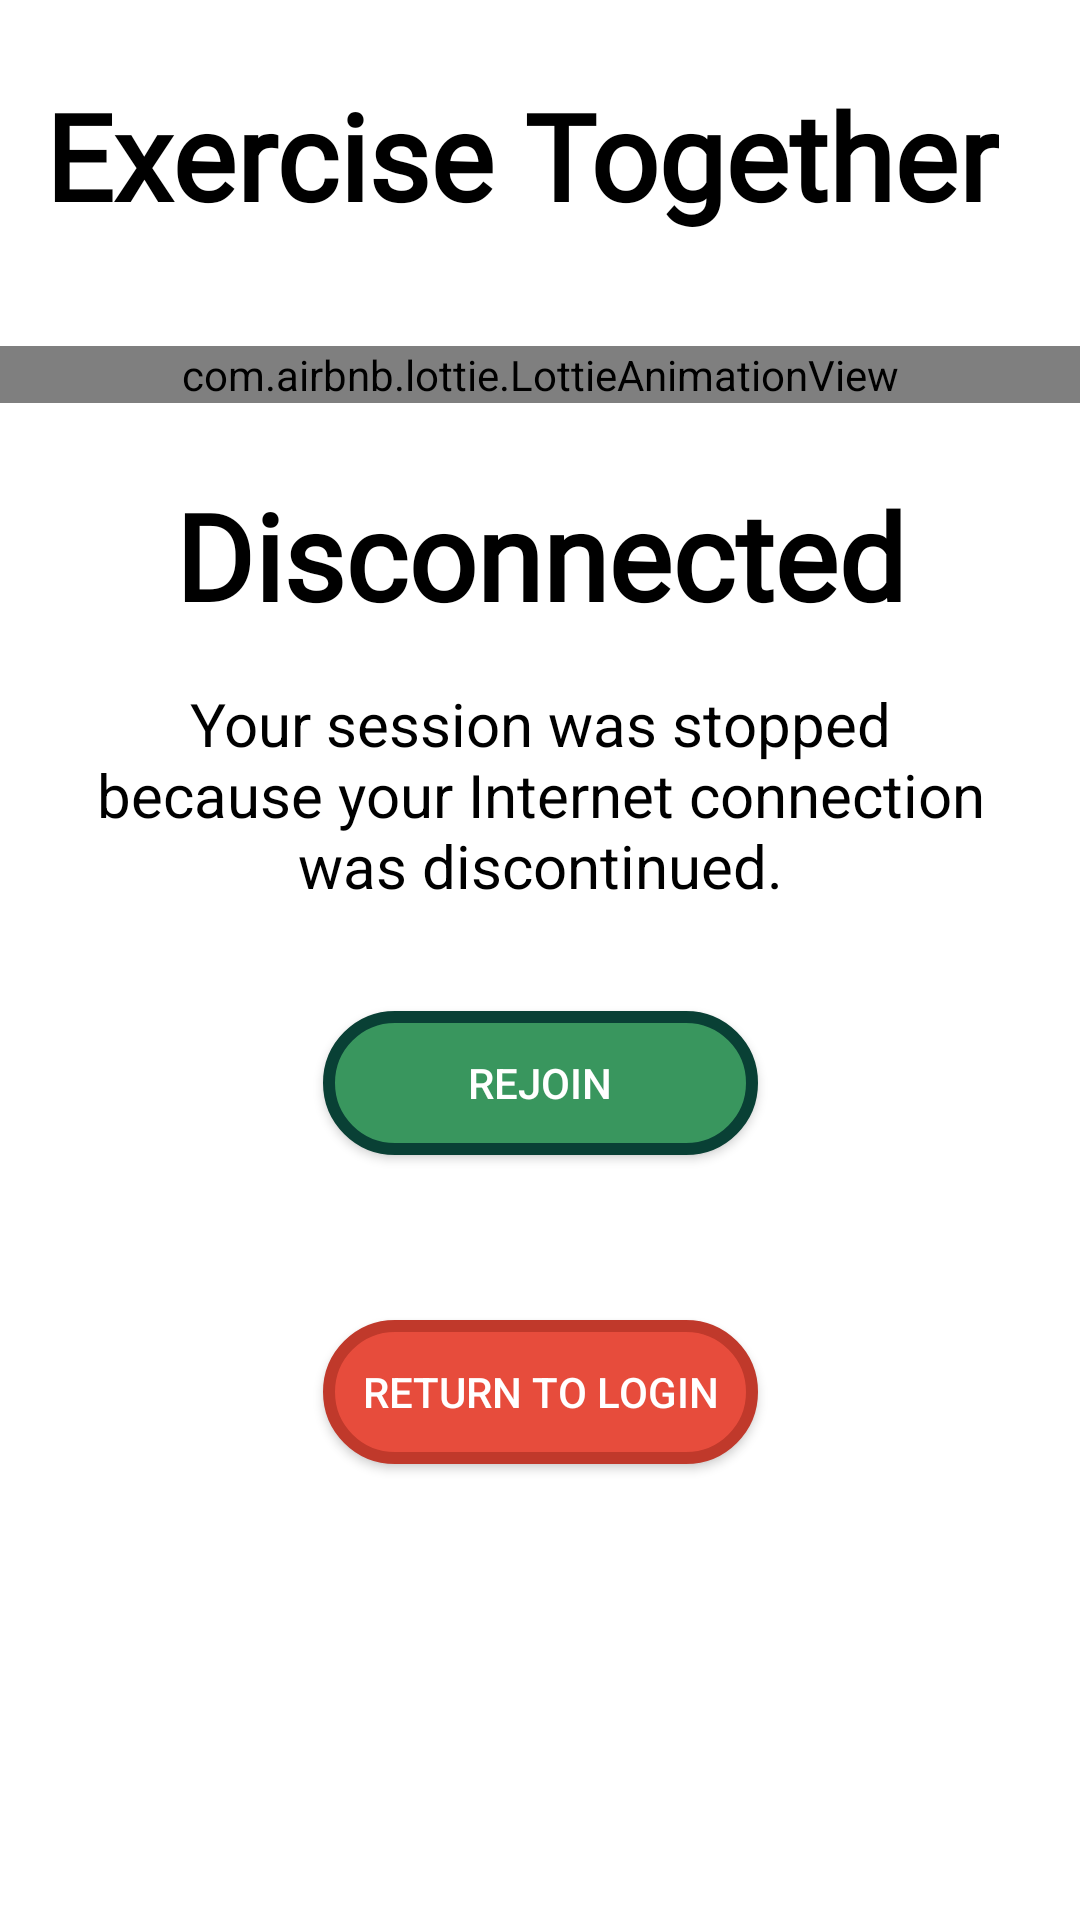

Reconstruct the res/layout file that produces this screen, plus the resources it refers to.
<!-- AndroidManifest.xml: application theme Theme.IPPTReady -->
<!-- res/layout/activity_exercise_together_no_internet.xml -->
<?xml version="1.0" encoding="utf-8"?>
<androidx.constraintlayout.widget.ConstraintLayout xmlns:android="http://schemas.android.com/apk/res/android"
    xmlns:app="http://schemas.android.com/apk/res-auto"
    xmlns:tools="http://schemas.android.com/tools"
    android:layout_width="match_parent"
    android:layout_height="match_parent"
    tools:context=".ExerciseTogether.ExerciseTogetherNoInternetActivity">

    <com.airbnb.lottie.LottieAnimationView
        android:id="@+id/animationView"
        android:layout_width="match_parent"
        android:layout_height="wrap_content"
        android:layout_marginTop="37dp"
        app:layout_constraintEnd_toEndOf="parent"
        app:layout_constraintHorizontal_bias="0.0"
        app:layout_constraintStart_toStartOf="parent"
        app:layout_constraintTop_toBottomOf="@+id/exerciseTogetherTextView3"
        app:lottie_autoPlay="true"
        app:lottie_loop="true"
        app:lottie_rawRes="@raw/nomobileinternet" />

    <TextView
        android:id="@+id/exerciseTogetherTextView3"
        android:layout_width="wrap_content"
        android:layout_height="wrap_content"
        android:layout_marginStart="15dp"
        android:layout_marginTop="25dp"
        android:fontFamily="@font/carter_one"
        android:text="Exercise Together"
        android:textColor="@color/black"
        android:textSize="40dp"
        android:textStyle="bold"
        app:layout_constraintStart_toStartOf="parent"
        app:layout_constraintTop_toTopOf="parent" />

    <TextView
        android:id="@+id/noInternetCannotContinue"
        android:layout_width="wrap_content"
        android:layout_height="wrap_content"
        android:layout_marginTop="24dp"
        android:fontFamily="@font/carter_one"
        android:text="Disconnected"
        android:textColor="@color/black"
        android:textSize="40dp"
        android:textStyle="bold"
        app:layout_constraintEnd_toEndOf="parent"
        app:layout_constraintHorizontal_bias="0.5"
        app:layout_constraintStart_toStartOf="parent"
        app:layout_constraintTop_toBottomOf="@+id/animationView" />

    <TextView
        android:id="@+id/noInternetTextExercisetgt"
        android:layout_width="313dp"
        android:layout_height="wrap_content"
        android:layout_marginTop="16dp"
        android:text="Your session was stopped because your Internet connection was discontinued."
        android:textAlignment="center"
        android:textColor="@color/black"
        android:textSize="20dp"
        app:layout_constraintEnd_toEndOf="parent"
        app:layout_constraintStart_toStartOf="parent"
        app:layout_constraintTop_toBottomOf="@+id/noInternetCannotContinue" />

    <androidx.appcompat.widget.AppCompatButton
        android:id="@+id/returntologinExTgt"
        android:layout_width="145dp"
        android:layout_height="wrap_content"
        android:layout_marginTop="55dp"
        android:background="@drawable/redborder"
        android:text="Return to Login"
        android:textColor="@color/white"
        app:layout_constraintEnd_toEndOf="parent"
        app:layout_constraintHorizontal_bias="0.5"
        app:layout_constraintStart_toStartOf="parent"
        app:layout_constraintTop_toBottomOf="@+id/rejoin" />

    <androidx.appcompat.widget.AppCompatButton
        android:id="@+id/rejoin"
        android:layout_width="145dp"
        android:layout_height="wrap_content"
        android:layout_marginTop="35dp"
        android:background="@drawable/darkgreenborder"
        android:text="Rejoin"
        android:textColor="@color/white"
        app:layout_constraintEnd_toEndOf="parent"
        app:layout_constraintHorizontal_bias="0.5"
        app:layout_constraintStart_toStartOf="parent"
        app:layout_constraintTop_toBottomOf="@+id/noInternetTextExercisetgt" />

</androidx.constraintlayout.widget.ConstraintLayout>
<!-- resources referenced by this layout -->
<resources>
  <color name="black">#FF000000</color>
  <color name="white">#FFFFFFFF</color>
  <!-- drawable darkgreenborder (drawable) -->
  <?xml version="1.0" encoding="utf-8"?>
  <layer-list xmlns:android="http://schemas.android.com/apk/res/android">
      <item>
          <shape xmlns:android="http://schemas.android.com/apk/res/android">
              <solid android:color="@color/greendark" />
              <stroke android:width="4dp" android:color="#094035" />
              <padding android:left="5dp" android:top="5dp" android:right="5dp" android:bottom="5dp" />
              <corners android:radius="40dp" />
          </shape>
      </item>
  </layer-list>
  <!-- drawable redborder (drawable) -->
  <?xml version="1.0" encoding="utf-8"?>
  <layer-list xmlns:android="http://schemas.android.com/apk/res/android">
      <item>
          <shape xmlns:android="http://schemas.android.com/apk/res/android">
              <solid android:color="@color/alizarinRed" />
              <stroke android:width="4dp" android:color="@color/pomegranate" />
              <padding android:left="5dp" android:top="5dp" android:right="5dp" android:bottom="5dp" />
              <corners android:radius="40dp" />
          </shape>
      </item>
  </layer-list>
  <style name="Theme.IPPTReady" parent="Theme.MaterialComponents.DayNight.NoActionBar">
          
          <item name="colorPrimary">@color/purple_500</item>
          <item name="colorPrimaryVariant">@color/greendark2</item>
          <item name="colorOnPrimary">@color/white</item>
          
          <item name="colorSecondary">@color/teal_200</item>
          <item name="colorSecondaryVariant">@color/teal_700</item>
          <item name="colorOnSecondary">@color/black</item>
          
          <item name="android:statusBarColor" tools:targetApi="l">?attr/colorPrimaryVariant</item>
          
      </style>
  <color name="greendark">#39965e</color>
  <color name="alizarinRed">#E74C3C</color>
  <color name="pomegranate">#C0392B</color>
  <color name="purple_500">#FF6200EE</color>
  <color name="greendark2">#105c24</color>
  <color name="teal_200">#FF03DAC5</color>
  <color name="teal_700">#FF018786</color>
</resources>
